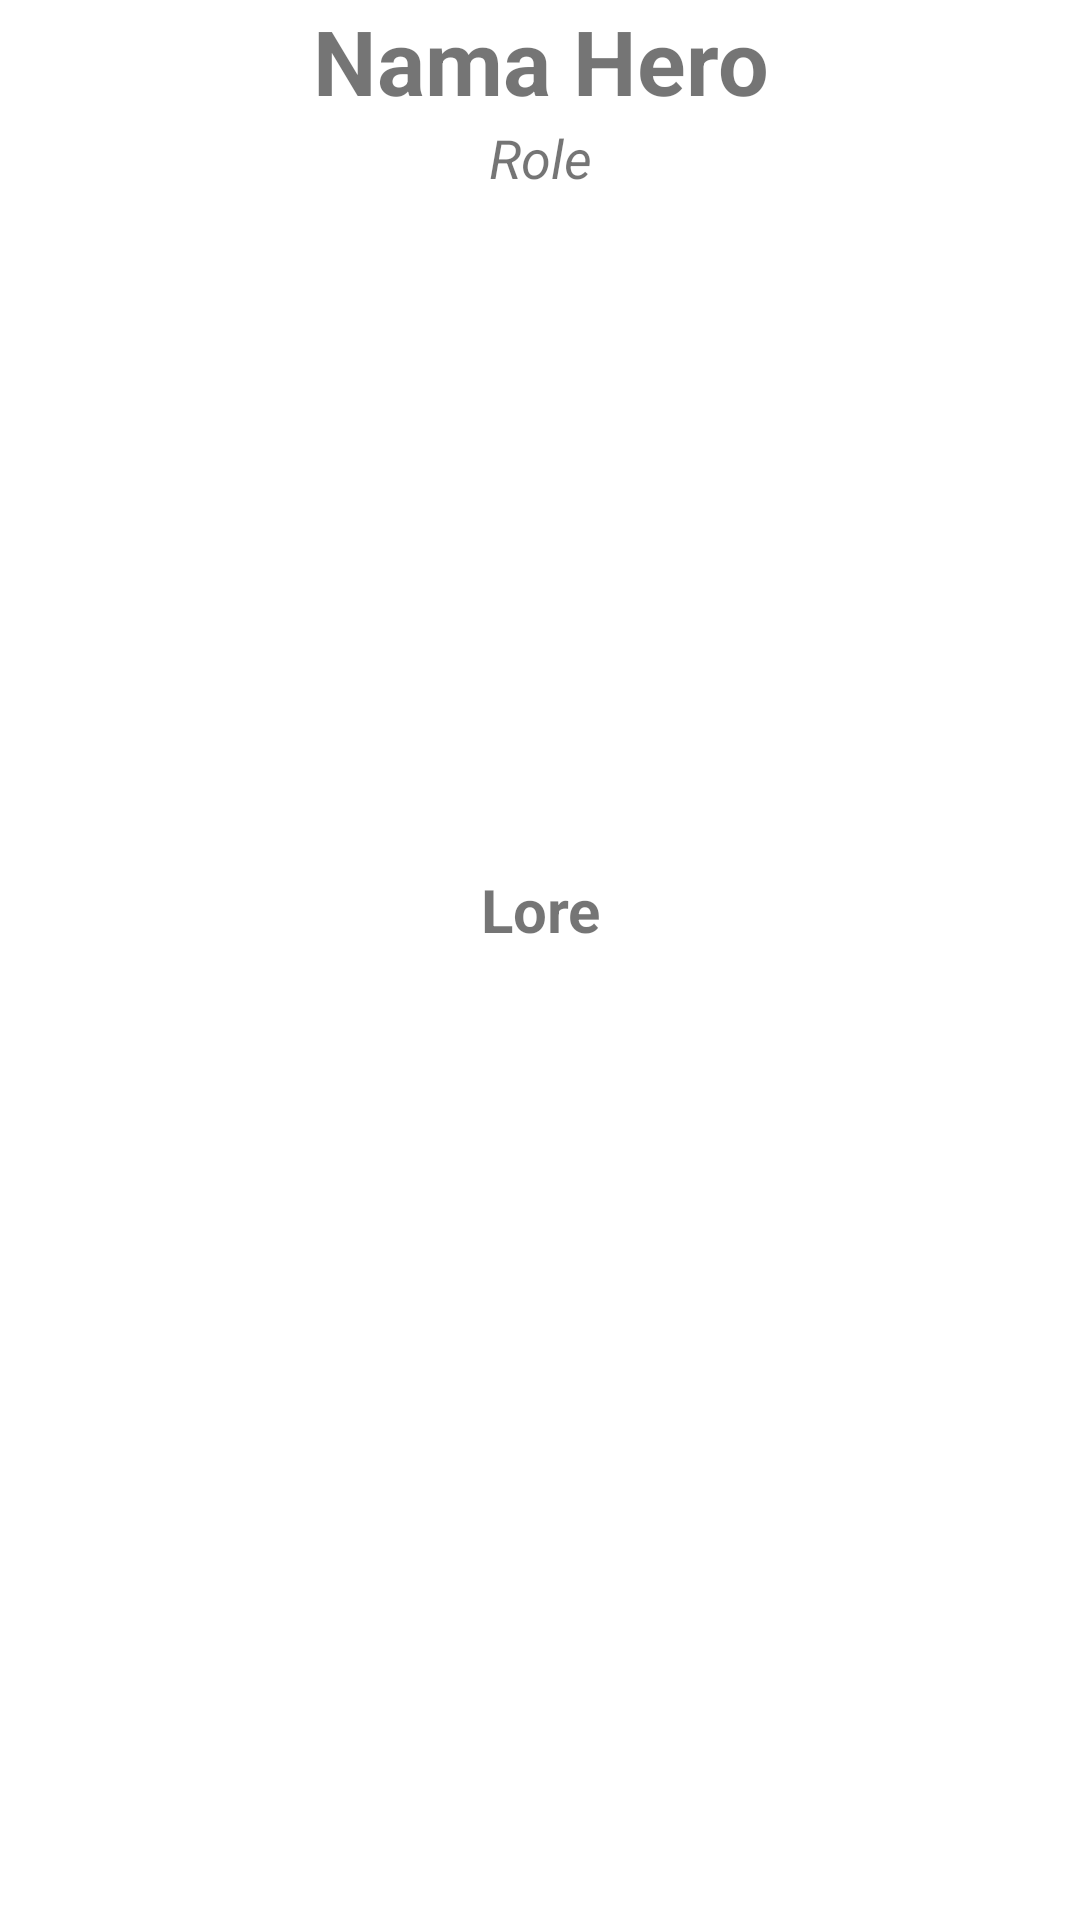

Reconstruct the res/layout file that produces this screen, plus the resources it refers to.
<!-- AndroidManifest.xml: application theme Theme.Tugas4Dota2 -->
<!-- res/layout/activity_detail.xml -->
<?xml version="1.0" encoding="utf-8"?>
<LinearLayout xmlns:android="http://schemas.android.com/apk/res/android"
    xmlns:app="http://schemas.android.com/apk/res-auto"
    xmlns:tools="http://schemas.android.com/tools"
    android:layout_width="match_parent"
    android:layout_height="match_parent"
    android:descendantFocusability="blocksDescendants"
    tools:context=".activity.DetailHeroActivity"
    tools:showIn="@layout/activity_detail"
    android:orientation="vertical"
    android:layout_marginTop="20dp">

    <TextView
        android:id="@+id/hero_name"
        android:layout_width="match_parent"
        android:layout_height="wrap_content"
        android:textSize="30dp"
        android:text="Nama Hero"
        android:textStyle="bold"
        android:gravity="center"/>

    <TextView
        android:id="@+id/hero_role"
        android:layout_width="match_parent"
        android:layout_height="wrap_content"
        android:gravity="center"
        android:text="Role"
        android:textSize="18dp"
        android:textStyle="italic"/>


    <ImageView
        android:id="@+id/hero_image"
        android:layout_width="wrap_content"
        android:layout_height="180dp"
        android:layout_gravity="center"
        android:layout_marginTop="5dp"/>

    <TextView
        android:id="@+id/title_detail"
        android:layout_width="match_parent"
        android:layout_height="wrap_content"
        android:layout_marginTop="40dp"
        android:text="Lore"
        android:textSize="20sp"
        android:textStyle="bold"
        android:gravity="center"/>

    <TextView
        android:id="@+id/hero_lore"
        android:layout_width="match_parent"
        android:layout_height="wrap_content"
        android:justificationMode="inter_word"
        android:textSize="17dp"
        android:layout_marginHorizontal="8dp"
        android:layout_marginTop="5dp"
        />


</LinearLayout>
<!-- resources referenced by this layout -->
<resources>
  <style name="Theme.Tugas4Dota2" parent="Theme.MaterialComponents.DayNight.DarkActionBar">
          
          <item name="colorPrimary">@color/purple_500</item>
          <item name="colorPrimaryVariant">@color/purple_700</item>
          <item name="colorOnPrimary">@color/white</item>
          
          <item name="colorSecondary">@color/teal_200</item>
          <item name="colorSecondaryVariant">@color/teal_700</item>
          <item name="colorOnSecondary">@color/black</item>
          
          <item name="android:statusBarColor" tools:targetApi="l">?attr/colorPrimaryVariant</item>
          
      </style>
  <color name="purple_500">#FF6200EE</color>
  <color name="purple_700">#FF3700B3</color>
  <color name="white">#FFFFFFFF</color>
  <color name="teal_200">#FF03DAC5</color>
  <color name="teal_700">#FF018786</color>
  <color name="black">#FF000000</color>
</resources>
